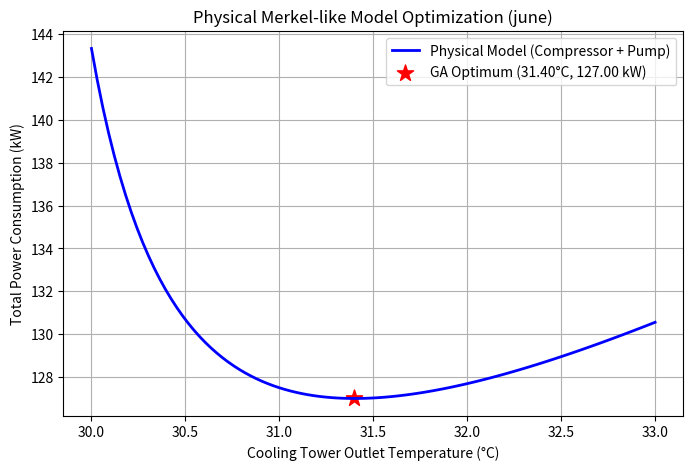

Write the Python code that produced this figure.
"""
文件名: 08_merkel_model.py
功能: 建立第一个物理权衡模型（压缩机能耗 vs 水泵能耗），并用遗传算法求出最低能耗对应的出水温度。
作者: june
日期: 2026-09-17
"""
import numpy as np                                 # 请数学工具箱 numpy 进来，起外号叫 np
import matplotlib.pyplot as plt                    # 请画图工具箱 matplotlib.pyplot 进来，起外号叫 plt
from scipy.optimize import differential_evolution  # 从优化工具箱里请出差分进化（遗传算法的高级变种）

# --- 1. 物理模型（模拟压缩机能耗 vs 水泵/风机能耗的权衡） ---
def total_power_physical(T_out):                   # 定义“物理总能耗”机器，原料是 T_out（出水温度）
    """
    输入: 冷却塔出水设定温度 (°C)
    输出: 系统总能耗 (kW)
    模拟了真实的工程权衡:
    - 温度越低，制冷机省电，但水泵耗电剧增（反比关系）
    - 温度越高，水泵省电，但制冷机耗电增加
    """
    T_wb = 25.0                                    # 环境湿球温度，固定工况设为25度（冷却塔的极限温度）

    # 1. 压缩机能耗：随出水温度升高而线性增加（冷凝温度升高）
    # 30°C 时为 120 kW，33°C 时为 112.5 kW（实际上随温度升高而升高，修正一下逻辑）
    # 正确的物理逻辑：出水温度越低，压缩机越省电。
    # 设定：30°C 时压缩机能耗最低(110kW)，33°C 时能耗最高(125kW)
    P_comp = 110 + 5 * (T_out - 30)                # 压缩机能耗公式：基础值110 + 斜率5×(实际温度-基准温度30)

    # 2. 水泵/风机能耗：出水温度越低，需要越大的水流量/风量，功耗呈指数/反比上升
    # 这里用“反比例”模拟物理极限：趋近 29.5°C 时，功耗疯狂增加
    # 同时保证在 33°C 时，这部分功耗降到最低
    P_pump = 20.0 / (T_out - 29.4)                 # 水泵能耗公式：20除以(温度-29.4)，当温度趋近29.4时，分母趋近0，能耗无限大
    
    # 总能耗 = 压缩机 + 水泵/风机
    P_total = P_comp + P_pump                      # 把上面算出的两个能耗加起来
    return P_total                                 # 把这台机器算出来的总能耗丢出去

# --- 2. 用遗传算法找全局最优解 ---
print("正在用遗传算法搜索物理模型的最优出水温度...")  # 在终端打印一句话，通知你开始计算了
result = differential_evolution(                   # 让遗传算法去自动寻找最小值，结果装进 result 盒子里
    total_power_physical,                          # 目标函数：算这个物理总能耗的最小值
    bounds=[(30.0, 33.0)],                         # 搜索区间：只能在30到33度之间找
    strategy='best1bin',                           # 进化策略：一种变异规则，默认即可
    maxiter=500,                                   # 最大迭代次数：最多繁衍500代
    popsize=20,                                    # 种群大小：每一代派出20个个体去试
    tol=0.01,                                      # 收敛容差：如果变化小于0.01就收工
    seed=42                                        # 随机种子：保证每次跑结果一样
)

# --- 3. 输出结果 ---
print("\n" + "="*50)                               # 打印一个空行，紧接着打印50个等号，作为分割线
print("遗传算法优化结果 (物理权衡模型)")             # 打印标题
print("="*50)                                      # 再打印50个等号
print(f"✅ 最优出水温度: {result.x[0]:.4f} °C")    # 打印：最优温度（取result盒子里的x的第1个值，保留4位小数）
print(f"✅ 最小总能耗: {result.fun:.4f} kW")       # 打印：最低能耗（取result盒子里的fun属性，保留4位小数）
print(f"✅ 收敛状态: {result.success}")            # 打印：是否成功（True或False）
print(f"✅ 函数评估次数: {result.nfev}")            # 打印：算法算了几次函数（nfe评估次数）
print("="*50 + "\n")                               # 打印50个等号加一个换行，用于收尾

# --- 4. 画出物理模型的完整曲线（标出最优点） ---
T_range = np.linspace(30.0, 33.0, 100)             # 生成从30到33度、均匀分布的100个温度点
P_range = [total_power_physical(t) for t in T_range] # 列表推导式：把100个温度挨个喂给机器，算出100个能耗值

plt.figure(figsize=(8, 5))                         # 设置画布大小，宽8，高5
plt.plot(T_range, P_range, 'b-', linewidth=2, label='Physical Model (Compressor + Pump)') # 用蓝色实线画能耗曲线
plt.scatter(result.x[0], result.fun, color='red', s=150, marker='*',                       # 在最优温度点上画一颗红色大星星
            label=f'GA Optimum ({result.x[0]:.2f}°C, {result.fun:.2f} kW)')                 # 星星的标签包含精确数值
plt.xlabel('Cooling Tower Outlet Temperature (°C)')  # 给横坐标起名：冷却塔出水温度
plt.ylabel('Total Power Consumption (kW)')           # 给纵坐标起名：总能耗
plt.title('Physical Merkel-like Model Optimization (june)') # 给图起个标题
plt.grid(True)                                       # 打开背景网格线
plt.legend()                                         # 显示图例（告诉大家蓝线是啥、红星星是啥）
plt.savefig('07_Physical_Optimum.png', dpi=300, bbox_inches='tight') # 保存高清图（名字叫07_Physical_Optimum.png）
plt.show()                                           # 弹窗把图画出来
print("📸 物理模型图像已保存为: 07_Physical_Optimum.png") # 在终端通知图已经保存好了
